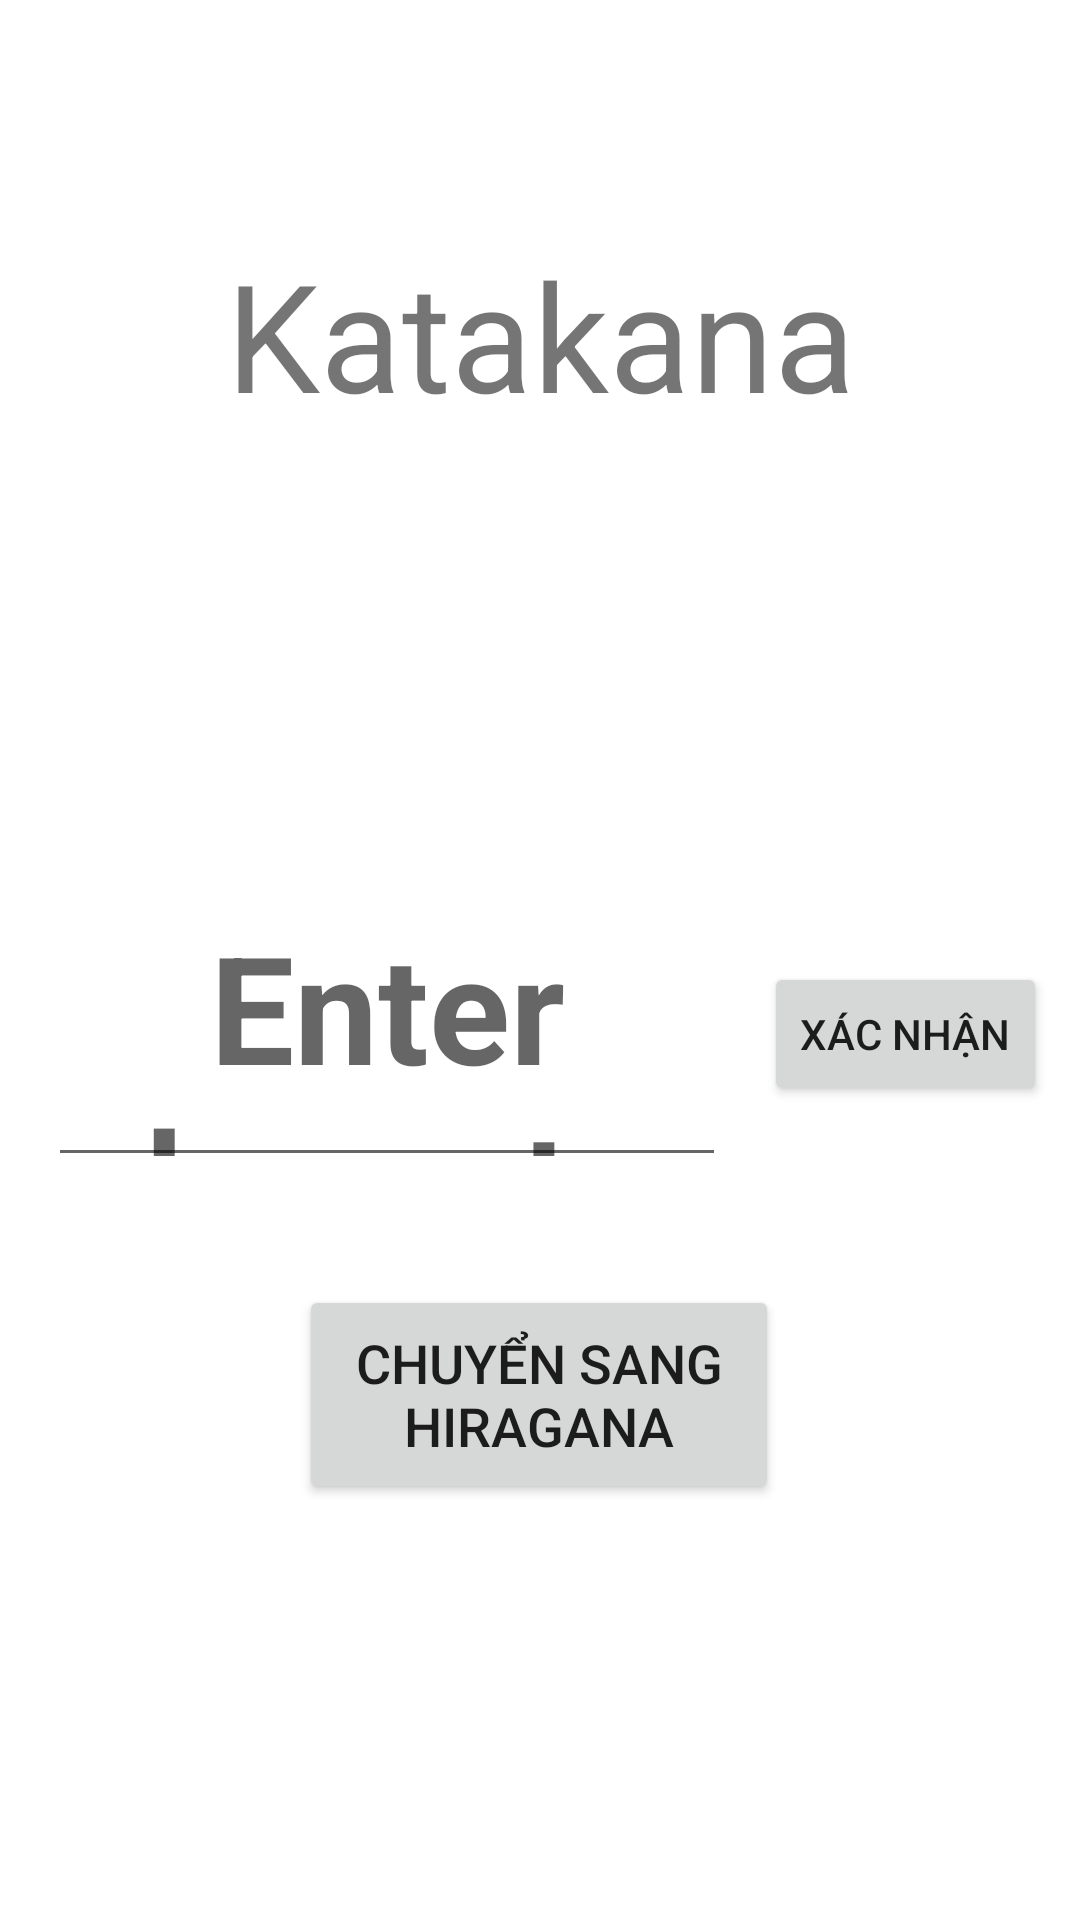

This screen was rendered from an Android layout file. Write that file and the resources it references.
<!-- AndroidManifest.xml: application theme AppTheme -->
<!-- res/layout/activity_test_kata.xml -->
<?xml version="1.0" encoding="utf-8"?>
<android.support.constraint.ConstraintLayout xmlns:android="http://schemas.android.com/apk/res/android"
    xmlns:app="http://schemas.android.com/apk/res-auto"
    xmlns:tools="http://schemas.android.com/tools"
    android:layout_width="match_parent"
    android:layout_height="match_parent"
    tools:context=".KiemTra.test_kata">

    <TextView
        android:id="@+id/KView"
        android:layout_width="378dp"
        android:layout_height="191dp"
        android:layout_marginTop="16dp"
        android:text="Katakana"
        android:gravity="center"
        android:textSize="50dp"
        app:layout_constraintLeft_toLeftOf="parent"
        app:layout_constraintRight_toRightOf="parent"
        app:layout_constraintTop_toTopOf="parent" />

    <EditText
        android:id="@+id/RView"
        android:layout_width="226dp"
        android:layout_height="90dp"
        android:layout_marginLeft="16dp"
        android:layout_marginTop="12dp"
        android:layout_marginBottom="8dp"
        android:hint="Enter character"
        android:gravity="center"
        android:textColor="@color/colorAccent"
        android:textSize="50dp"
        android:textStyle="bold"
        app:layout_constraintBottom_toBottomOf="parent"
        app:layout_constraintLeft_toLeftOf="parent"
        app:layout_constraintTop_toBottomOf="@+id/AView"
        app:layout_constraintVertical_bias="0.152" />

    <TextView
        android:id="@+id/AView"
        android:layout_width="wrap_content"
        android:layout_height="wrap_content"
        android:layout_marginStart="8dp"
        android:layout_marginLeft="8dp"
        android:layout_marginEnd="8dp"
        android:layout_marginRight="8dp"
        android:text=""
        android:textColor="@color/colorPrimary"
        android:textSize="30dp"
        app:layout_constraintEnd_toEndOf="parent"
        app:layout_constraintHorizontal_bias="0.498"
        app:layout_constraintStart_toStartOf="parent"
        app:layout_constraintTop_toBottomOf="@+id/KView" />

    <Button
        android:id="@+id/check"
        android:layout_width="wrap_content"
        android:layout_height="wrap_content"
        android:layout_marginStart="8dp"
        android:layout_marginLeft="8dp"
        android:layout_marginTop="8dp"
        android:layout_marginEnd="8dp"
        android:layout_marginRight="8dp"
        android:layout_marginBottom="8dp"
        android:text="Xác nhận"
        app:layout_constraintBottom_toBottomOf="parent"
        app:layout_constraintEnd_toEndOf="parent"
        app:layout_constraintHorizontal_bias="0.615"
        app:layout_constraintStart_toEndOf="@+id/RView"
        app:layout_constraintTop_toBottomOf="@+id/AView"
        app:layout_constraintVertical_bias="0.199" />

    <Button
        android:id="@+id/swwtichkata"
        android:layout_width="160dp"
        android:layout_height="73dp"
        android:layout_marginStart="8dp"
        android:layout_marginLeft="8dp"
        android:layout_marginTop="8dp"
        android:layout_marginEnd="8dp"
        android:layout_marginRight="8dp"
        android:layout_marginBottom="8dp"
        android:text="Chuyển sang hiragana"
        android:textSize="18sp"
        app:layout_constraintBottom_toBottomOf="parent"
        app:layout_constraintEnd_toEndOf="parent"
        app:layout_constraintHorizontal_bias="0.498"
        app:layout_constraintStart_toStartOf="parent"
        app:layout_constraintTop_toBottomOf="@+id/RView"
        app:layout_constraintVertical_bias="0.177" />

</android.support.constraint.ConstraintLayout>
<!-- resources referenced by this layout -->
<resources>
  <color name="colorAccent">#FF4081</color>
  <color name="colorPrimary">#a4c639</color>
</resources>
